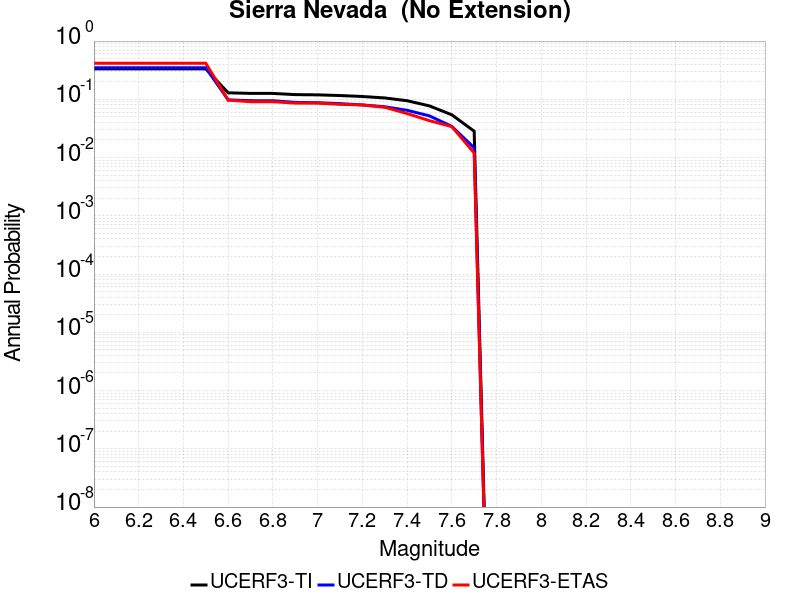

Source data for this figure (header and first rows):
Magnitude, UCERF3-TI Prob, UCERF3-TD Prob, UCERF3-ETAS Prob
6.0, 0.3333, 0.3485, 0.416
6.1, 0.3333, 0.3485, 0.416
6.2, 0.3333, 0.3485, 0.416
6.3, 0.3333, 0.3485, 0.416
6.4, 0.3333, 0.3485, 0.416
6.5, 0.3333, 0.3485, 0.416
6.6, 0.1293, 0.09778, 0.097
6.7, 0.1264, 0.09473, 0.091
6.8, 0.1262, 0.09455, 0.091
6.9, 0.1204, 0.08856, 0.086
7.0, 0.1193, 0.08744, 0.086
7.1, 0.1161, 0.08425, 0.082
7.2, 0.1118, 0.08006, 0.08
7.3, 0.1056, 0.07449, 0.073
7.4, 0.09461, 0.06477, 0.057
7.5, 0.07708, 0.05197, 0.043
7.6, 0.0542, 0.03432, 0.034
7.7, 0.02834, 0.01468, 0.012
